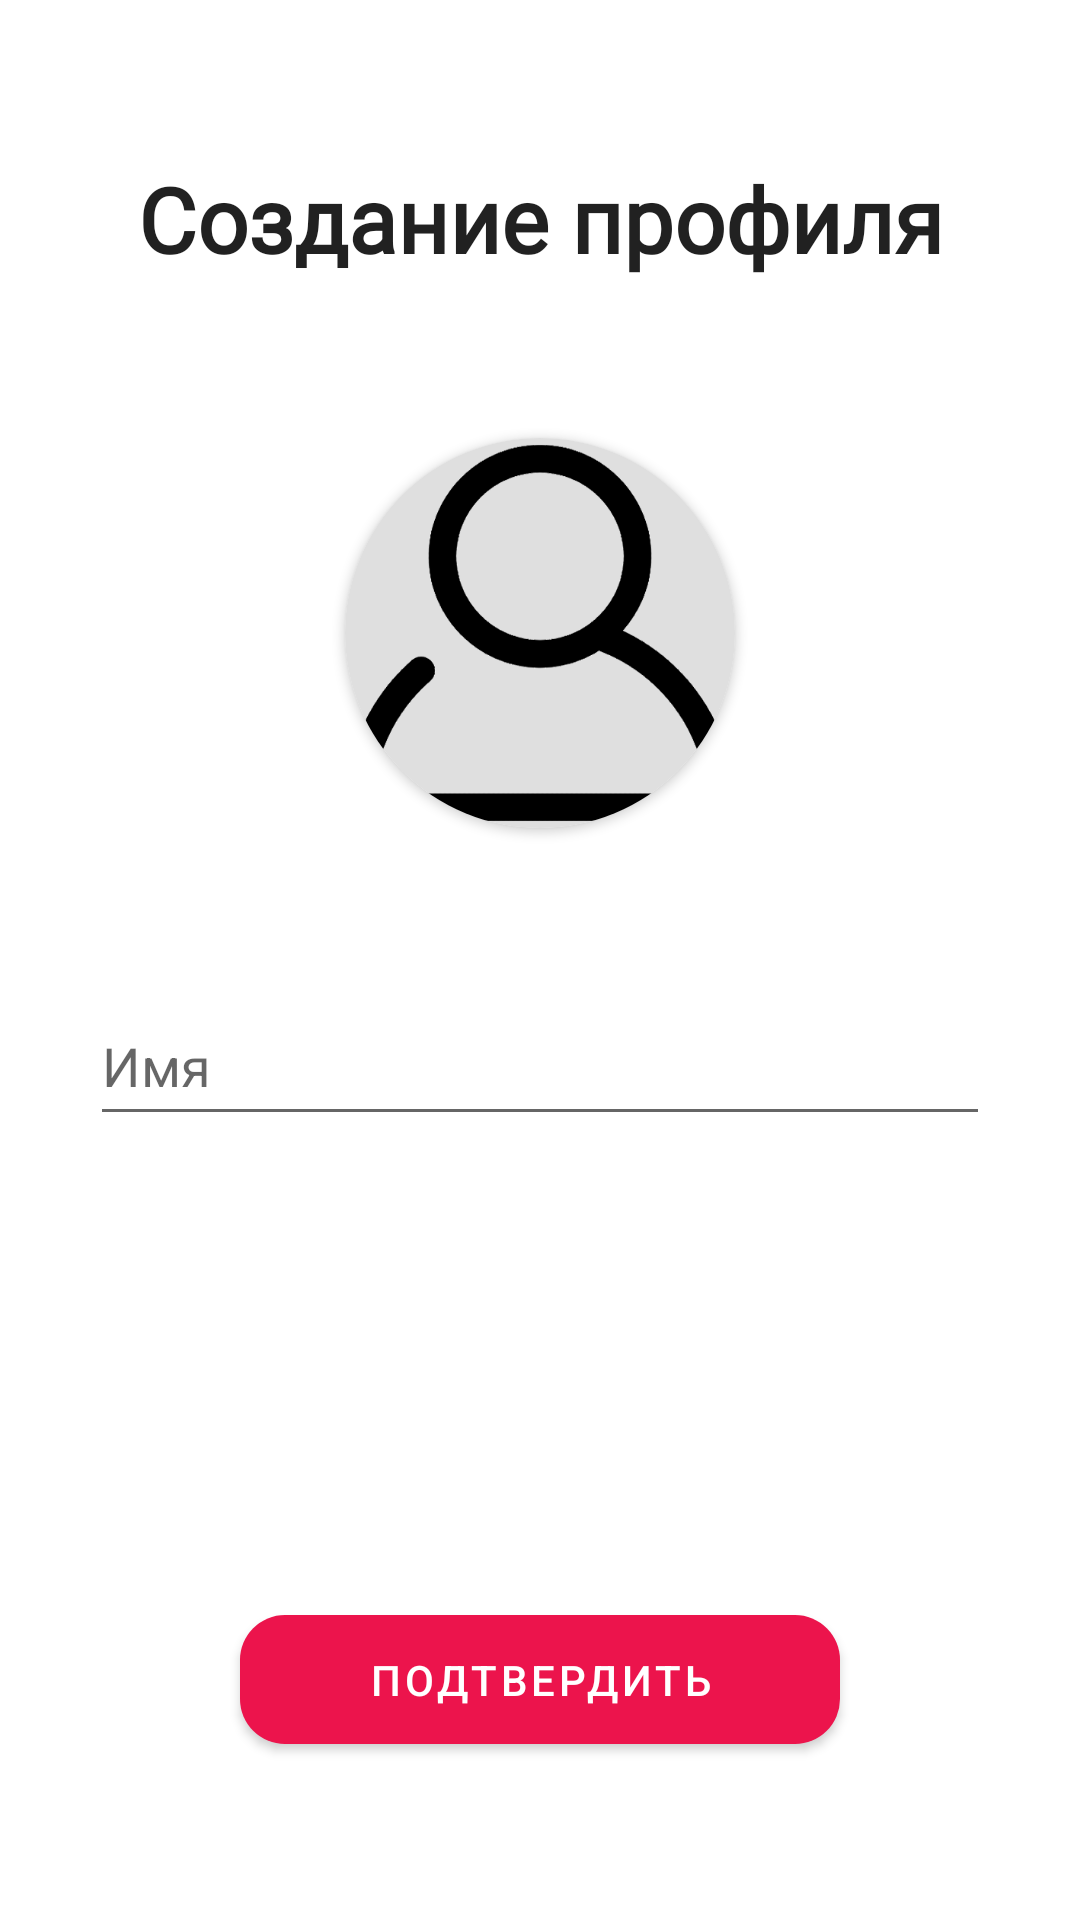

This screen was rendered from an Android layout file. Write that file and the resources it references.
<!-- AndroidManifest.xml: application theme Theme.LM -->
<!-- res/layout/activity_set_profile.xml -->
<?xml version="1.0" encoding="utf-8"?>
<RelativeLayout xmlns:android="http://schemas.android.com/apk/res/android"
    xmlns:app="http://schemas.android.com/apk/res-auto"
    xmlns:tools="http://schemas.android.com/tools"
    android:layout_width="match_parent"
    android:layout_height="match_parent"
    tools:context=".setUsersProfile">


    <androidx.constraintlayout.widget.ConstraintLayout
        android:layout_width="match_parent"
        android:layout_height="match_parent">

        <TextView
            android:id="@+id/setprofile_title"
            android:layout_width="wrap_content"
            android:layout_height="wrap_content"
            android:fontFamily="@font/raleway"
            android:text="Создание профиля"
            android:textSize="30sp"
            android:textStyle="bold"
            android:textAppearance="@android:style/TextAppearance.Large"
            app:layout_constraintBottom_toTopOf="@+id/getuserimage"
            app:layout_constraintEnd_toEndOf="parent"
            app:layout_constraintHorizontal_bias="0.5"
            app:layout_constraintStart_toStartOf="parent"
            app:layout_constraintTop_toTopOf="parent">

        </TextView>

        <Button
            android:id="@+id/saveProfile"
            android:layout_width="wrap_content"
            android:layout_height="55dp"
            android:maxWidth="300dp"
            android:minWidth="200dp"
            android:text="Подтвердить"
            android:textColor="?attr/colorPrimaryVariant"
            app:cornerRadius="15dp"
            app:layout_constraintBottom_toBottomOf="parent"
            app:layout_constraintEnd_toEndOf="parent"
            app:layout_constraintHorizontal_bias="0.5"
            app:layout_constraintStart_toStartOf="parent"
            app:layout_constraintTop_toBottomOf="@+id/progressbarofsetProfile">

        </Button>

        <ProgressBar
            android:id="@+id/progressbarofsetProfile"
            android:layout_width="wrap_content"
            android:layout_height="wrap_content"
            android:visibility="invisible"
            app:layout_constraintBottom_toTopOf="@+id/saveProfile"
            app:layout_constraintEnd_toEndOf="parent"
            app:layout_constraintHorizontal_bias="0.5"
            app:layout_constraintStart_toStartOf="parent"
            app:layout_constraintTop_toBottomOf="@+id/getusername">

        </ProgressBar>

        <EditText
            android:id="@+id/getusername"
            android:layout_width="wrap_content"
            android:layout_height="50dp"
            android:hint="Имя"
            android:inputType="textCapWords"
            android:maxWidth="300dp"
            android:minWidth="300dp"
            android:textAlignment="gravity"
            app:layout_constraintBottom_toTopOf="@+id/progressbarofsetProfile"
            app:layout_constraintEnd_toEndOf="parent"
            app:layout_constraintHorizontal_bias="0.5"
            app:layout_constraintStart_toStartOf="parent"
            app:layout_constraintTop_toBottomOf="@+id/getuserimage"
            app:layout_constraintVertical_bias="0.5">

        </EditText>

        <androidx.cardview.widget.CardView
            android:id="@+id/getuserimage"
            android:layout_width="130dp"
            android:layout_height="130dp"
            app:cardCornerRadius="130dp"
            app:layout_constraintBottom_toTopOf="@+id/getusername"
            app:layout_constraintEnd_toEndOf="parent"
            app:layout_constraintHorizontal_bias="0.5"
            app:layout_constraintStart_toStartOf="parent"
            app:layout_constraintTop_toBottomOf="@+id/setprofile_title">


            <ImageView
                android:id="@+id/getuserimageinimageview"
                android:layout_width="match_parent"
                android:layout_height="match_parent"
                android:scaleType="centerCrop"
                android:src="@drawable/defprof">

            </ImageView>


        </androidx.cardview.widget.CardView>
    </androidx.constraintlayout.widget.ConstraintLayout>


</RelativeLayout>
<!-- resources referenced by this layout -->
<resources>
  <!-- drawable defprof: png bitmap (drawable-v24, 23240 bytes) -->
  <style name="Theme.LM" parent="Theme.MaterialComponents.DayNight.NoActionBar">
          
          <item name="colorPrimary">@color/main</item>
          <item name="colorPrimaryVariant">@color/white</item>
          <item name="colorOnPrimary">@color/white</item>
          
          <item name="colorSecondary">@color/main</item>
          <item name="colorSecondaryVariant">@color/white</item>
          <item name="colorOnSecondary">@color/black</item>
          
          <item name="android:statusBarColor" tools:targetApi="lollipop">#EFEFEF</item>
          <item name="android:windowLightStatusBar" tools:targetApi="m">true</item>
  
  
          
          <item name="searchViewStyle">@style/SearchViewMy</item>
      </style>
  <color name="main">#EC144C</color>
  <color name="white">#FFFFFFFF</color>
  <color name="black">#FF000000</color>
  <style name="SearchViewMy" parent="Widget.AppCompat.Light.SearchView">
          <item name="searchHintIcon">@null</item>
      </style>
</resources>
